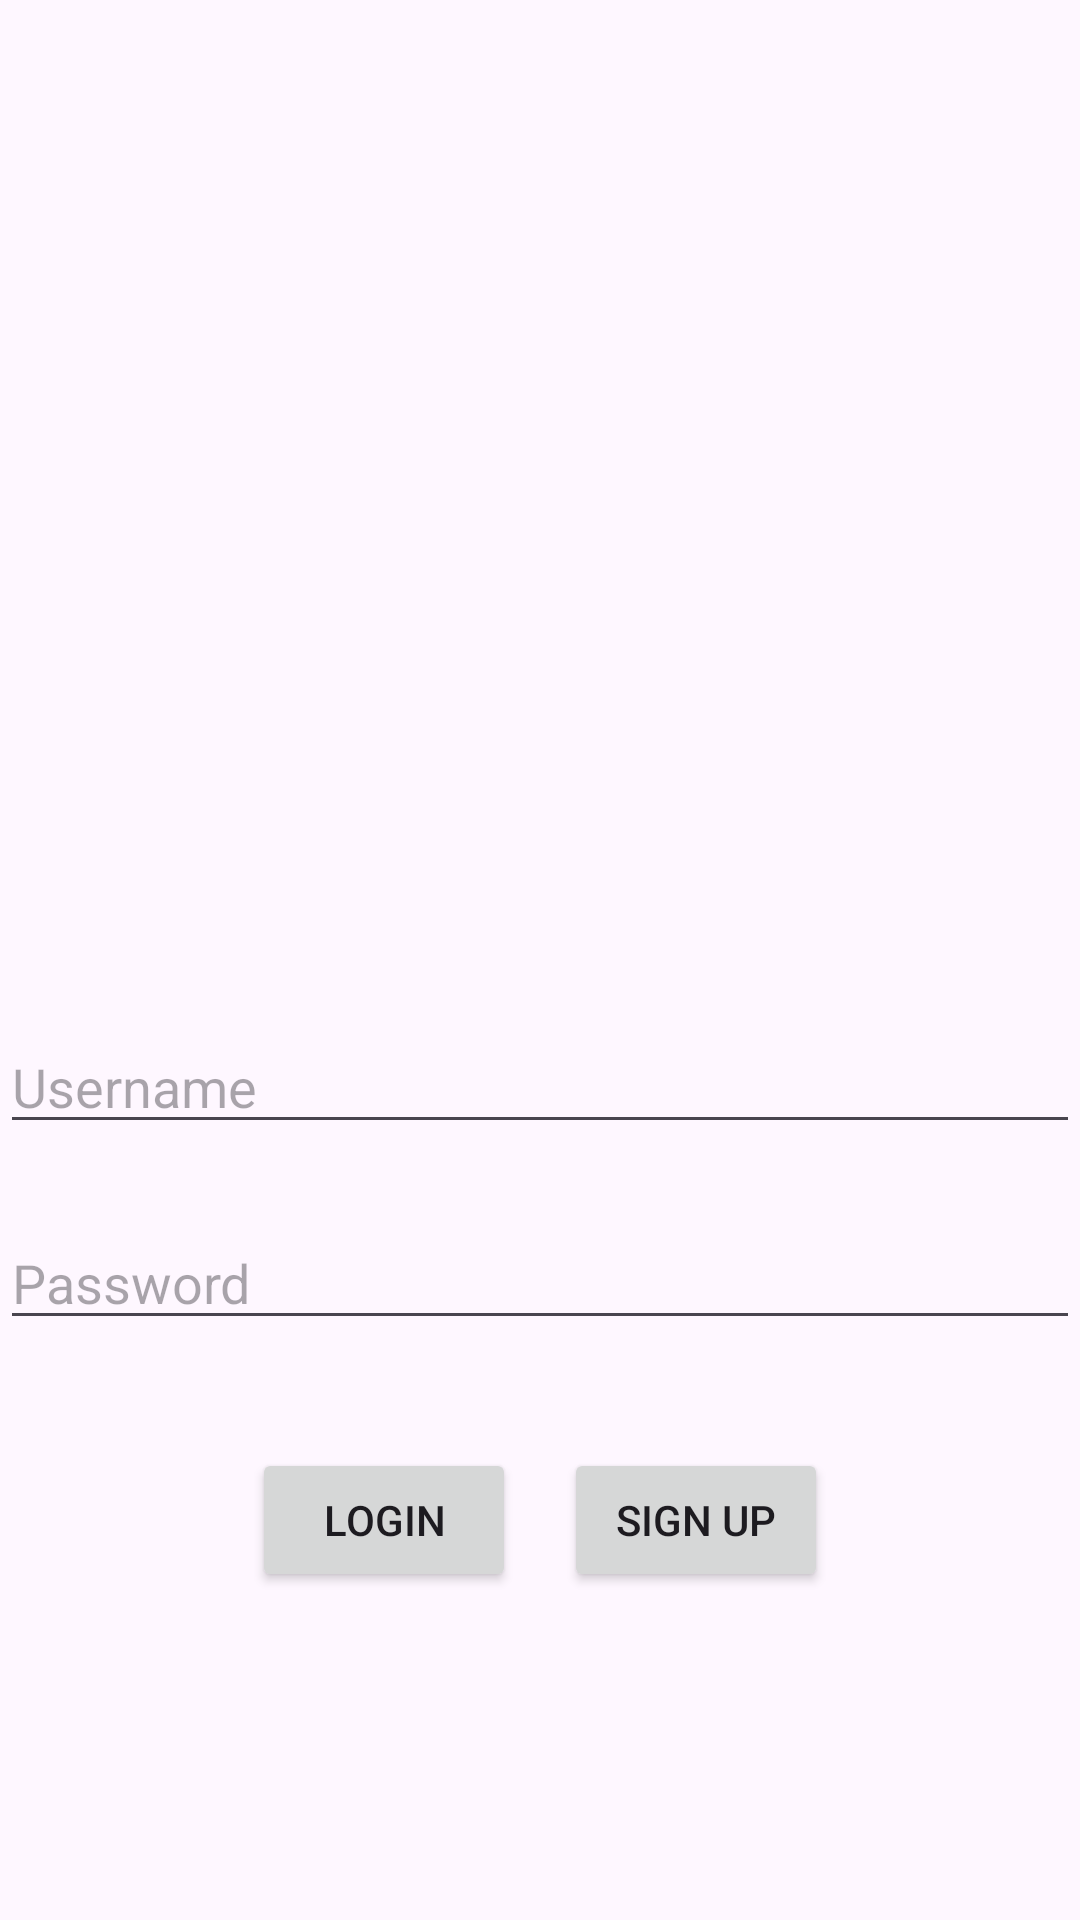

Here is an Android app screen rendered from its layout file. Give the layout XML and the strings, colors and styles it references.
<!-- AndroidManifest.xml: application theme Theme.PoriectCMOCheltuieli -->
<!-- res/layout/activity_main.xml -->
<?xml version="1.0" encoding="utf-8"?>
<androidx.constraintlayout.widget.ConstraintLayout xmlns:android="http://schemas.android.com/apk/res/android"
    xmlns:app="http://schemas.android.com/apk/res-auto"
    xmlns:tools="http://schemas.android.com/tools"
    android:id="@+id/main"
    android:layout_width="match_parent"
    android:layout_height="match_parent"
    tools:context=".MainActivity">

    <EditText
        android:id="@+id/username"
        android:layout_width="0dp"
        android:layout_height="wrap_content"
        android:layout_marginTop="340dp"
        android:hint="Username"
        app:layout_constraintEnd_toEndOf="parent"
        app:layout_constraintHorizontal_bias="0.0"
        app:layout_constraintStart_toStartOf="parent"
        app:layout_constraintTop_toTopOf="parent" />

    <EditText
        android:id="@+id/password"
        android:layout_width="0dp"
        android:layout_height="wrap_content"
        android:layout_marginTop="24dp"
        android:hint="Password"
        android:inputType="textPassword"
        app:layout_constraintEnd_toEndOf="parent"
        app:layout_constraintHorizontal_bias="0.0"
        app:layout_constraintStart_toStartOf="parent"
        app:layout_constraintTop_toBottomOf="@id/username" />

    <Button
        android:id="@+id/signUpButton"
        android:layout_width="wrap_content"
        android:layout_height="wrap_content"
        android:layout_marginTop="36dp"
        android:layout_marginEnd="84dp"
        android:text="Sign Up"
        app:layout_constraintEnd_toEndOf="parent"
        app:layout_constraintTop_toBottomOf="@+id/password" />

    <Button
        android:id="@+id/loginButton"
        android:layout_width="wrap_content"
        android:layout_height="wrap_content"
        android:layout_marginStart="84dp"
        android:layout_marginTop="36dp"
        android:text="Login"
        app:layout_constraintStart_toStartOf="parent"
        app:layout_constraintTop_toBottomOf="@+id/password" />
    <TextView
        android:id="@+id/statusMessage"
        android:layout_width="wrap_content"
        android:layout_height="wrap_content"
        android:text=""
        app:layout_constraintTop_toBottomOf="@id/loginButton"
        app:layout_constraintStart_toStartOf="parent"
        app:layout_constraintEnd_toEndOf="parent"
        android:layout_marginTop="16dp" />
</androidx.constraintlayout.widget.ConstraintLayout>
<!-- resources referenced by this layout -->
<resources>
  <style name="Theme.PoriectCMOCheltuieli" parent="Base.Theme.PoriectCMOCheltuieli" />
  <style name="Base.Theme.PoriectCMOCheltuieli" parent="Theme.Material3.DayNight.NoActionBar">
          
          
      </style>
</resources>
